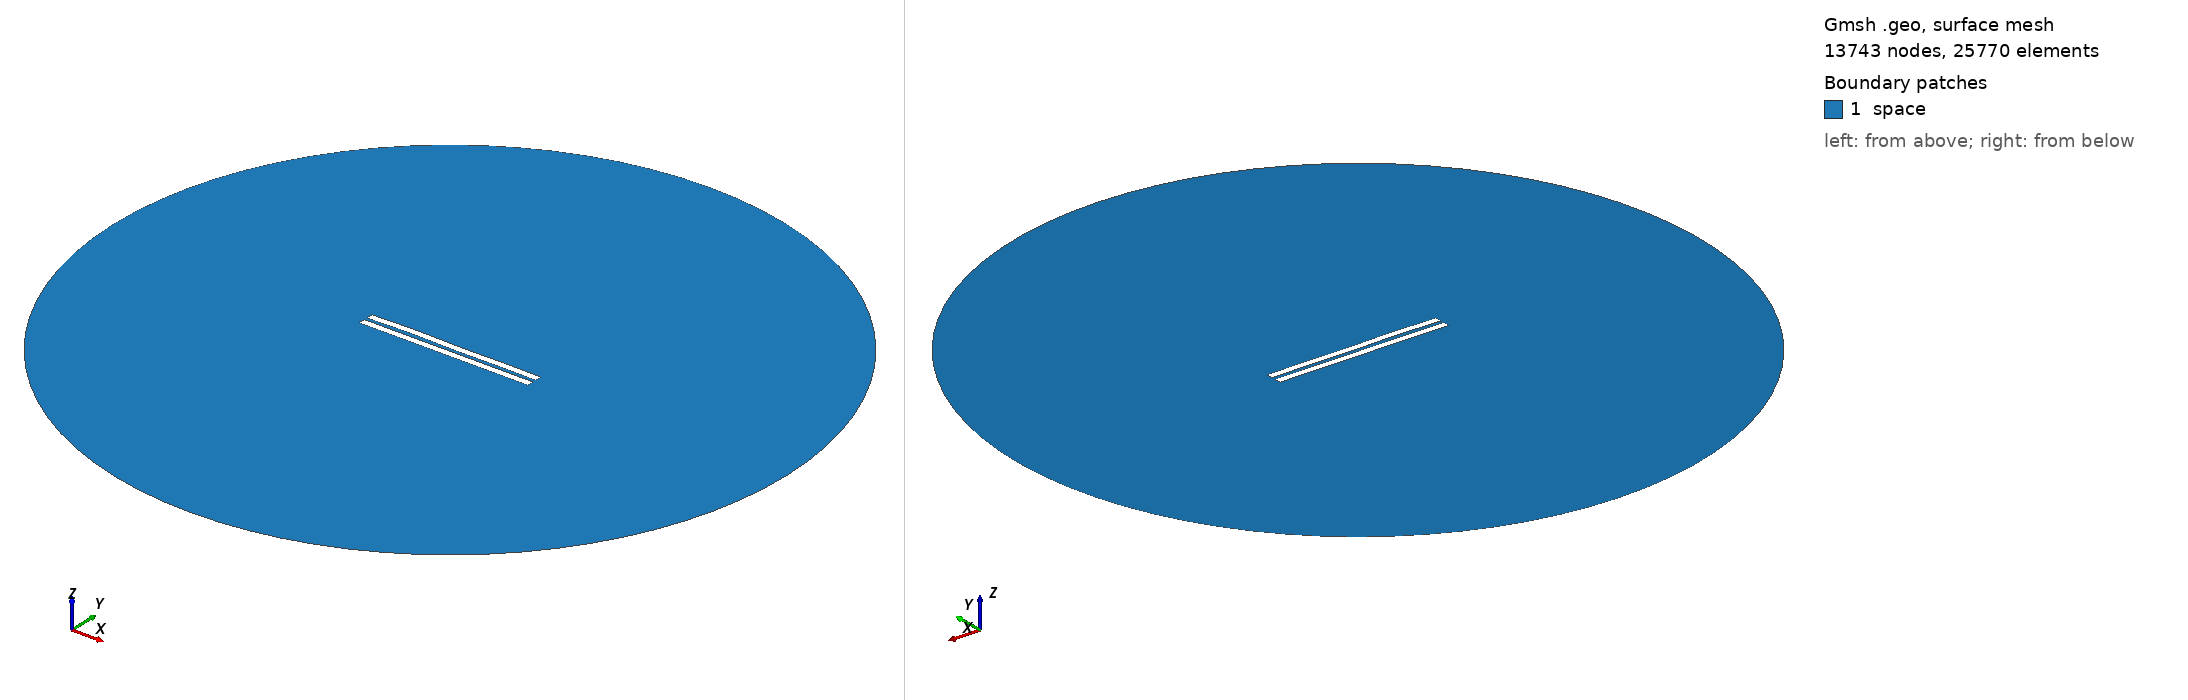

Gmsh geometry script, surface-meshed: 13743 nodes, 25770 surface elements. Boundary patches (legend numbers): 1 space. Left view from above one corner, right view from below the opposite corner. Legend entries are the model's physical surfaces. The drawing asked Gmsh for element sizes between 1% and 20% of the model's largest extent; the script's own settings can give other sizes.

=== 1875.geo (drawn) ===
//---------------------------------------
// Geometry kernel
//---------------------------------------

SetFactory("OpenCASCADE");



//---------------------------------------
// Parameters of the geometry
//---------------------------------------

// Overetch of the upper plate
overetch = 0.0;

// Distance between the plates
distance = 2.0;

// Discretization over the x axis (for the deformation)
nx = 50; 

// Length of the plate
L = 100 - overetch; 

// Number of modes
n = 4; 

// 1st mode coefficient
coeff(1) = 0.15;
beta(1) = 0.596864 * 3.1415926535 / L;

// 2nd mode coefficient
coeff(2) = 0.15;
beta(2) = 1.49418 * 3.1415926535 / L;

// 3rd mode coefficient
coeff(3) = 0.15;
beta(3) = 2.50025 * 3.1415926535 / L;

// 4th mode coefficient
coeff(4) = 0.15;
beta(4) = 3.49999 * 3.1415926535 / L;



//---------------------------------------
// Upper plate (deformed rectangle)
//---------------------------------------

// Coordiantes of the upper plate
xmin = -50;
xmax = 50 - overetch;

// Height of the upper plate
yheight = 4 - 2 * overetch;

// Indexes of the points
UpperID[] = {};
LowerID[] = {};
LeftID[] = {};
RightID[] = {};

// Point index
p = 1;

// Horizontal edges
For i In {1:nx}
    x = xmin + (i-1)*(xmax - xmin)/(nx-1);

    y_bottom = distance / 2 + overetch;
    For j In {1:n}
        C = (Cosh(beta(j)*L) + Cos(beta(j)*L)) / (Sinh(beta(j)*L) + Sin(beta(j)*L));
        y_bottom  = y_bottom + coeff(j) * (Cosh(beta(j)*(x+50)) - Cos(beta(j)*(x+50)) - C * (Sinh(beta(j)*(x+50)) - Sin(beta(j)*(x+50))));
    EndFor

    y_top = y_bottom + yheight;

    Point(p) = {x, y_top, 0, 1.0};
    UpperID[i] = p;
    p = p + 1;

    Point(p) = {x, y_bottom, 0, 1.0};
    LowerID[i] = p;
    p = p + 1;
EndFor

// Create point lists
UpperPts[] = {}; LowerPts[] = {};
For i In {1:nx}
  UpperPts[] += {UpperID[i]};
  LowerPts[] += {LowerID[i]};
EndFor

// Build splines
Spline(1) = {UpperPts[]};
Spline(2) = {LowerPts[]};
Line(3) = {LowerPts[nx-1], UpperPts[nx-1]};
Line(4) = {LowerPts[0], UpperPts[0]};

// Build the plane surface
Curve Loop(1) = {2, 3, -1, -4};
Plane Surface(1) = {1};



//---------------------------------------
// Lower plate (rectangle)
//---------------------------------------

// Vertices
Point(1001) = {-50, -1, 0, 1.0};
Point(1002) = { 50, -1, 0, 1.0};
Point(1003) = { 50,  -5, 0, 1.0};
Point(1004) = {-50,  -5, 0, 1.0};

// Edges
Line(5) = {1001, 1002};
Line(6) = {1002, 1003};
Line(7) = {1003, 1004};
Line(8) = {1004, 1001};

// Plane surface
Line Loop(2) = {5, 6, 7, 8};
Plane Surface(2) = {2}; 



//---------------------------------------
// Outer (fictious) boundary
//---------------------------------------

// Points
Point(1005) = {0, 0, 0};       // Center
Point(1006) = {200, 0, 0};     // Start point
Point(1007) = {0, 200, 0};     // 90 degrees
Point(1008) = {-200, 0, 0};    // 180 degrees
Point(1009) = {0, -200, 0};    // 270 degrees

// Circle arcs (each needs start, center, end)
Circle(9) = {1006, 1005, 1007};
Circle(10) = {1007, 1005, 1008};
Circle(11) = {1008, 1005, 1009};
Circle(12) = {1009, 1005, 1006};

// Plane surface for the entire domain
Curve Loop(3) = {9, 10, 11, 12};
Surface(3) = {3};

// Subtract the plates from the whole domain to obtain the actual domain where we want to solve the equations
BooleanDifference{ Surface{3}; Delete; }{ Surface{1}; Surface{2}; Delete; }




//---------------------------------------
// Transfinite Lines/Curves
//---------------------------------------

// Set the number of points on the boundaries
r = 7;

// Plates
Transfinite Curve {1, 2} = 50*r Using Progression 1;
Transfinite Curve {3, 4} = 2*r Using Progression 1;
Transfinite Line {5, 7} = 50*r Using Progression 1;
Transfinite Line {6, 8} = 2*r Using Progression 1;

// Outer boundary
Transfinite Line {9, 10, 11, 12} = 20 Using Progression 1;



//---------------------------------------
// Physical groups
//---------------------------------------                

// Physical curves (boundaries)
Physical Line("force_segment", 10) = {2};
Physical Line("upper_plate", 11) = {1, 3, 4};
Physical Line("lower_plate", 12) = {5, 6, 7, 8};
Physical Line("boundary", 20) = {9, 10, 11, 12};

// Physical Surfaces
Physical Surface("space", 30) = {3};



//---------------------------------------
// 6. Generate the Mesh
//---------------------------------------

// 2D mesh generation
Mesh 2;
